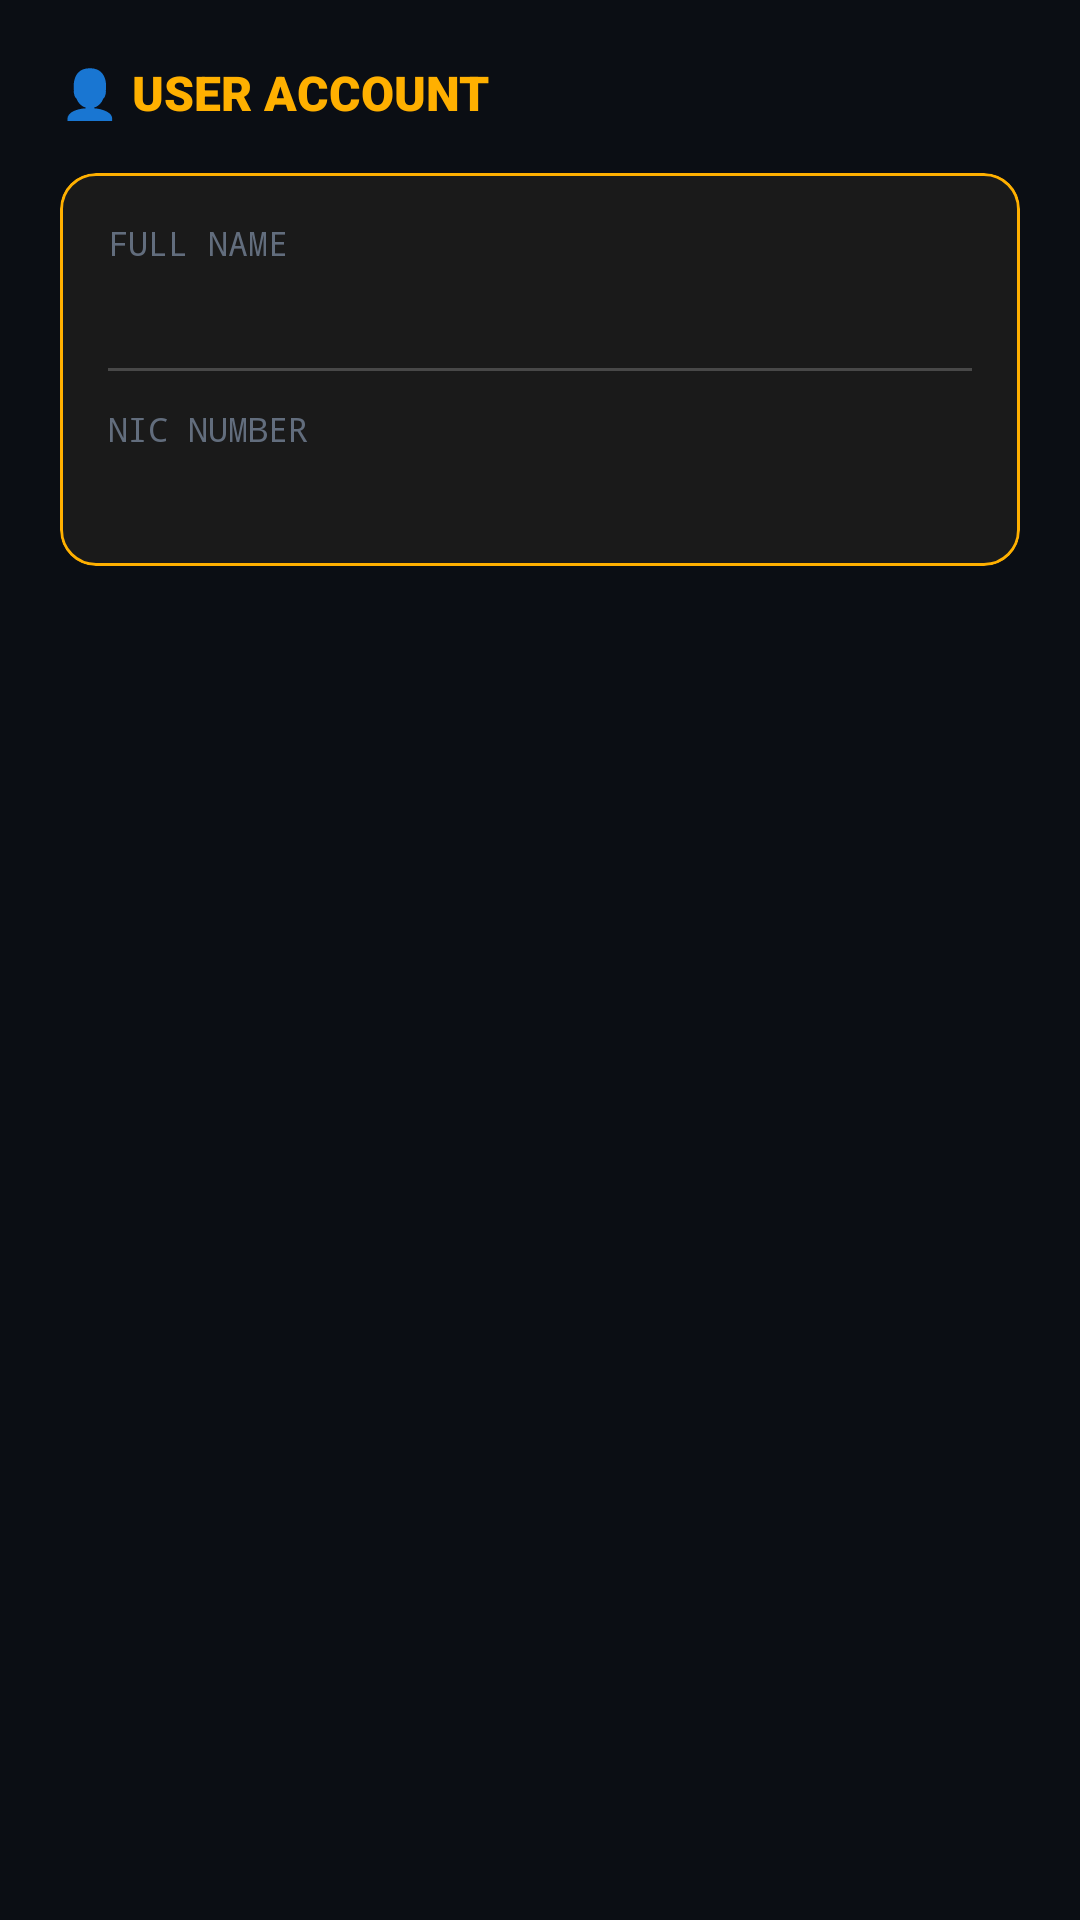

This screen was rendered from an Android layout file. Write that file and the resources it references.
<!-- AndroidManifest.xml: application theme Theme.LifeLine -->
<!-- res/layout/dialog_account_info.xml -->
<?xml version="1.0" encoding="utf-8"?>
<LinearLayout xmlns:android="http://schemas.android.com/apk/res/android"
    xmlns:app="http://schemas.android.com/apk/res-auto"
    android:layout_width="match_parent"
    android:layout_height="wrap_content"
    android:orientation="vertical"
    android:padding="20dp">

    <TextView
        android:layout_width="wrap_content"
        android:layout_height="wrap_content"
        android:fontFamily="sans-serif-black"
        android:text="@string/user_account_title"
        android:textColor="@color/amber_primary"
        android:textSize="16sp"
        android:textStyle="bold" />

    <com.google.android.material.card.MaterialCardView
        android:layout_width="match_parent"
        android:layout_height="wrap_content"
        android:layout_marginTop="16dp"
        app:cardBackgroundColor="#1A1A1A"
        app:cardCornerRadius="12dp"
        app:strokeColor="@color/amber_primary"
        app:strokeWidth="1dp">

        <LinearLayout
            android:layout_width="match_parent"
            android:layout_height="wrap_content"
            android:orientation="vertical"
            android:padding="16dp">

            <TextView
                android:layout_width="wrap_content"
                android:layout_height="wrap_content"
                android:fontFamily="monospace"
                android:text="@string/full_name_label"
                android:textColor="@color/text_muted"
                android:textSize="11sp" />

            <TextView
                android:id="@+id/accountViewName"
                android:layout_width="wrap_content"
                android:layout_height="wrap_content"
                android:layout_marginTop="2dp"
                android:layout_marginBottom="12dp"
                android:fontFamily="sans-serif-medium"
                android:textColor="@color/white"
                android:textSize="15sp" />

            <View
                android:layout_width="match_parent"
                android:layout_height="1dp"
                android:layout_marginBottom="12dp"
                android:background="#33FFFFFF" />

            <TextView
                android:layout_width="wrap_content"
                android:layout_height="wrap_content"
                android:fontFamily="monospace"
                android:text="@string/nic_number_label"
                android:textColor="@color/text_muted"
                android:textSize="11sp" />

            <TextView
                android:id="@+id/accountViewNic"
                android:layout_width="wrap_content"
                android:layout_height="wrap_content"
                android:layout_marginTop="2dp"
                android:fontFamily="monospace"
                android:textColor="@color/amber_primary"
                android:textSize="15sp"
                android:textStyle="bold" />

        </LinearLayout>
    </com.google.android.material.card.MaterialCardView>

</LinearLayout>
<!-- resources referenced by this layout -->
<resources>
  <color name="amber_primary">#FFB000</color>
  <color name="text_muted">#626D7D</color>
  <color name="white">#FFFFFFFF</color>
  <string name="full_name_label">FULL NAME</string>
  <string name="nic_number_label">NIC NUMBER</string>
  <string name="user_account_title">👤 USER ACCOUNT</string>
  <style name="Theme.LifeLine" parent="Base.Theme.LifeLine" />
  <style name="Base.Theme.LifeLine" parent="Theme.Material3.Dark.NoActionBar">
          <item name="android:statusBarColor">@color/bg_dark</item>
          <item name="android:navigationBarColor">@color/bg_dark</item>
          <item name="android:windowBackground">@color/bg_dark</item>
  
          <item name="colorPrimary">@color/amber_primary</item>
          <item name="colorOnPrimary">@color/bg_dark</item>
          <item name="colorSecondary">@color/sos_red</item>
          <item name="colorOnSecondary">@color/white</item>
          <item name="colorSurface">@color/surface_dark</item>
          <item name="colorOnSurface">@color/text_primary</item>
          <item name="colorSurfaceVariant">@color/surface_variant</item>
          <item name="colorOnSurfaceVariant">@color/text_secondary</item>
  
          <item name="materialAlertDialogTheme">@style/Theme.LifeLine.Dialog</item>
      </style>
  <color name="bg_dark">#0B0E14</color>
  <color name="sos_red">#FF3B30</color>
  <color name="surface_dark">#161B26</color>
  <color name="text_primary">#F0F4F8</color>
  <color name="surface_variant">#1F2636</color>
  <color name="text_secondary">#9DA8B8</color>
  <style name="Theme.LifeLine.Dialog" parent="ThemeOverlay.Material3.MaterialAlertDialog">
          <item name="shapeAppearanceOverlay">@style/ShapeAppearance.LifeLine.Dialog</item>
          <item name="colorSurface">@color/surface_variant</item>
          <item name="colorOnSurface">@color/text_primary</item>
      </style>
  <style name="ShapeAppearance.LifeLine.Dialog" parent="">
          <item name="cornerSize">20dp</item>
      </style>
</resources>
